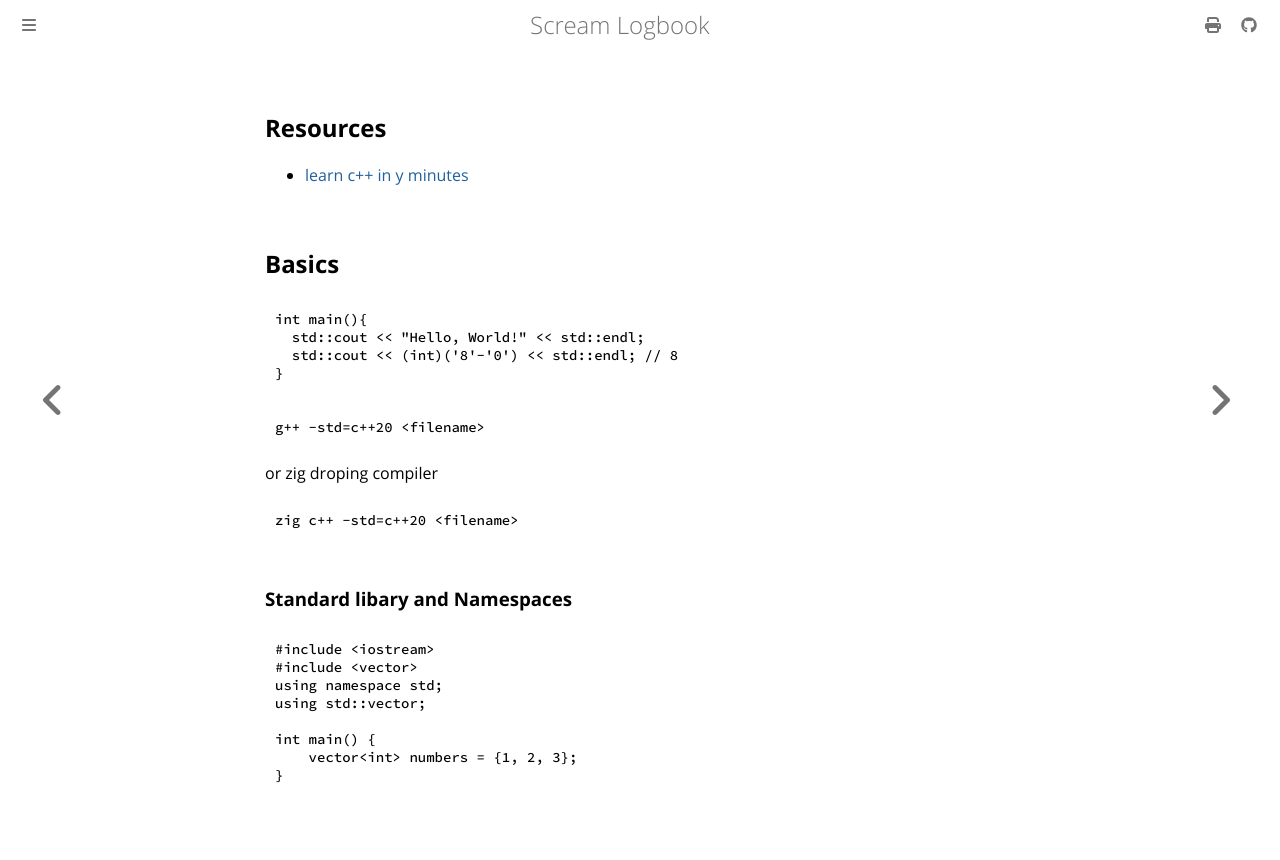

repository: andrei-akopian/ScreamLogbook · page: cpp/cpp.html · generator: mdbook

## Resources

- [learn c++ in y minutes](https://learnxinyminutes.com/c++/)

## Basics

```cpp
int main(){
  std::cout << "Hello, World!" << std::endl;
  std::cout << (int)('8'-'0') << std::endl; // 8
}
```

```bash
g++ -std=c++20 <filename>
```
or zig droping compiler
```bash
zig c++ -std=c++20 <filename>
```

### Standard libary and Namespaces

```cpp
#include <iostream>
#include <vector>
using namespace std;
using std::vector;

int main() {
    vector<int> numbers = {1, 2, 3};
}
```
